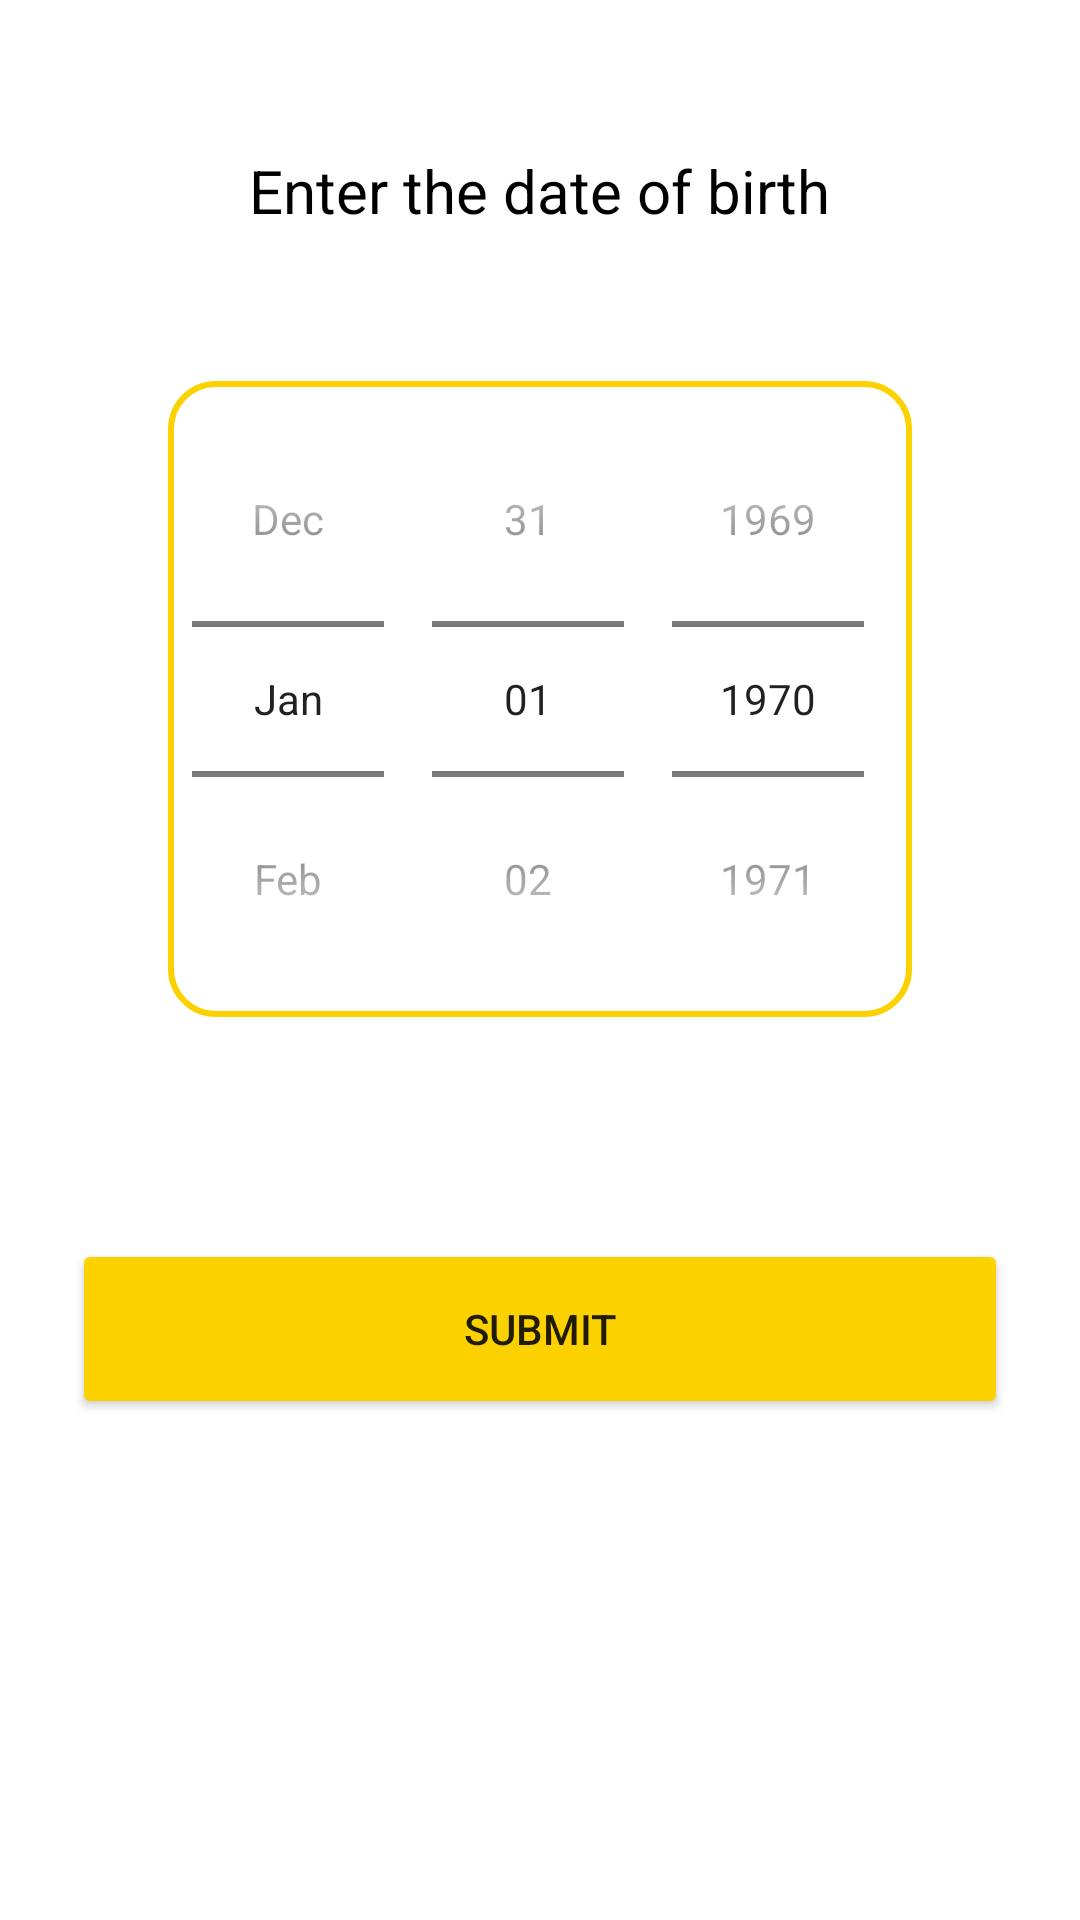

Produce the Android XML layout that renders to this screen, including the resource entries it uses.
<!-- AndroidManifest.xml: application theme Theme.YAAHappiness20 -->
<!-- res/layout/activity_age.xml -->
<?xml version="1.0" encoding="utf-8"?>
<LinearLayout xmlns:android="http://schemas.android.com/apk/res/android"
    xmlns:app="http://schemas.android.com/apk/res-auto"
    xmlns:tools="http://schemas.android.com/tools"
    android:layout_width="match_parent"
    android:orientation="vertical"
    android:layout_height="match_parent"
    android:layout_gravity="center"
    tools:context=".AgeActivity">
    <TextView
        android:id="@+id/textView"
        android:layout_width="wrap_content"
        android:layout_height="wrap_content"
        android:layout_gravity="center"
        android:text="Enter the date of birth"
        android:textSize="20sp"
        android:textColor="@color/black"
        android:layout_marginTop="50dp"
        android:layout_marginBottom="50dp"
        android:layout_weight="0" />
    <DatePicker
        android:id="@+id/age_date_picker"
        android:layout_width="wrap_content"
        android:layout_height="wrap_content"
        android:background="@drawable/textbox_border"
        android:calendarViewShown="false"
        android:layout_weight="0"
        android:layout_gravity="center"
        android:layout_marginBottom="50dp"
        android:datePickerMode="spinner"
        app:layout_constraintEnd_toEndOf="parent"
        app:layout_constraintStart_toStartOf="parent"
        tools:layout_editor_absoluteY="100dp" />

    <Button
        android:id="@+id/age_submit"
        android:layout_width="match_parent"
        android:layout_marginBottom="60dp"
        android:layout_height="60dp"
        android:layout_marginStart="24dp"
        android:layout_marginTop="24dp"
        android:layout_weight="0"
        android:layout_marginEnd="24dp"
        android:backgroundTint="#fbd200"
        android:text="Submit" />



</LinearLayout>
<!-- resources referenced by this layout -->
<resources>
  <!-- drawable textbox_border (drawable-v24) -->
  <?xml version="1.0" encoding="utf-8"?>
  <selector xmlns:android="http://schemas.android.com/apk/res/android">
      <item>
          <shape android:shape="rectangle">
              <corners android:radius="15dp"/>
              <stroke android:color="#fbd200" android:width="2dp"/>
          </shape>
      </item>
  </selector>
  <style name="Theme.YAAHappiness20" parent="Theme.MaterialComponents.DayNight.DarkActionBar">
          
          <item name="colorPrimary">@color/purple_500</item>
          <item name="colorPrimaryVariant">@color/purple_700</item>
          <item name="colorOnPrimary">@color/white</item>
          
          <item name="colorSecondary">@color/teal_200</item>
          <item name="colorSecondaryVariant">@color/teal_700</item>
          <item name="colorOnSecondary">@color/black</item>
          
          <item name="android:statusBarColor" tools:targetApi="l">?attr/colorPrimaryVariant</item>
          
      </style>
  <!-- not gathered from this repository: default colours our renderer supplied (Android Studio template values) -->
  <color name="purple_500">#FF6200EE</color>
  <color name="purple_700">#FF3700B3</color>
  <color name="teal_200">#FF03DAC5</color>
  <color name="teal_700">#FF018786</color>
  <color name="black">#FF000000</color>
  <color name="white">#FFFFFFFF</color>
</resources>
